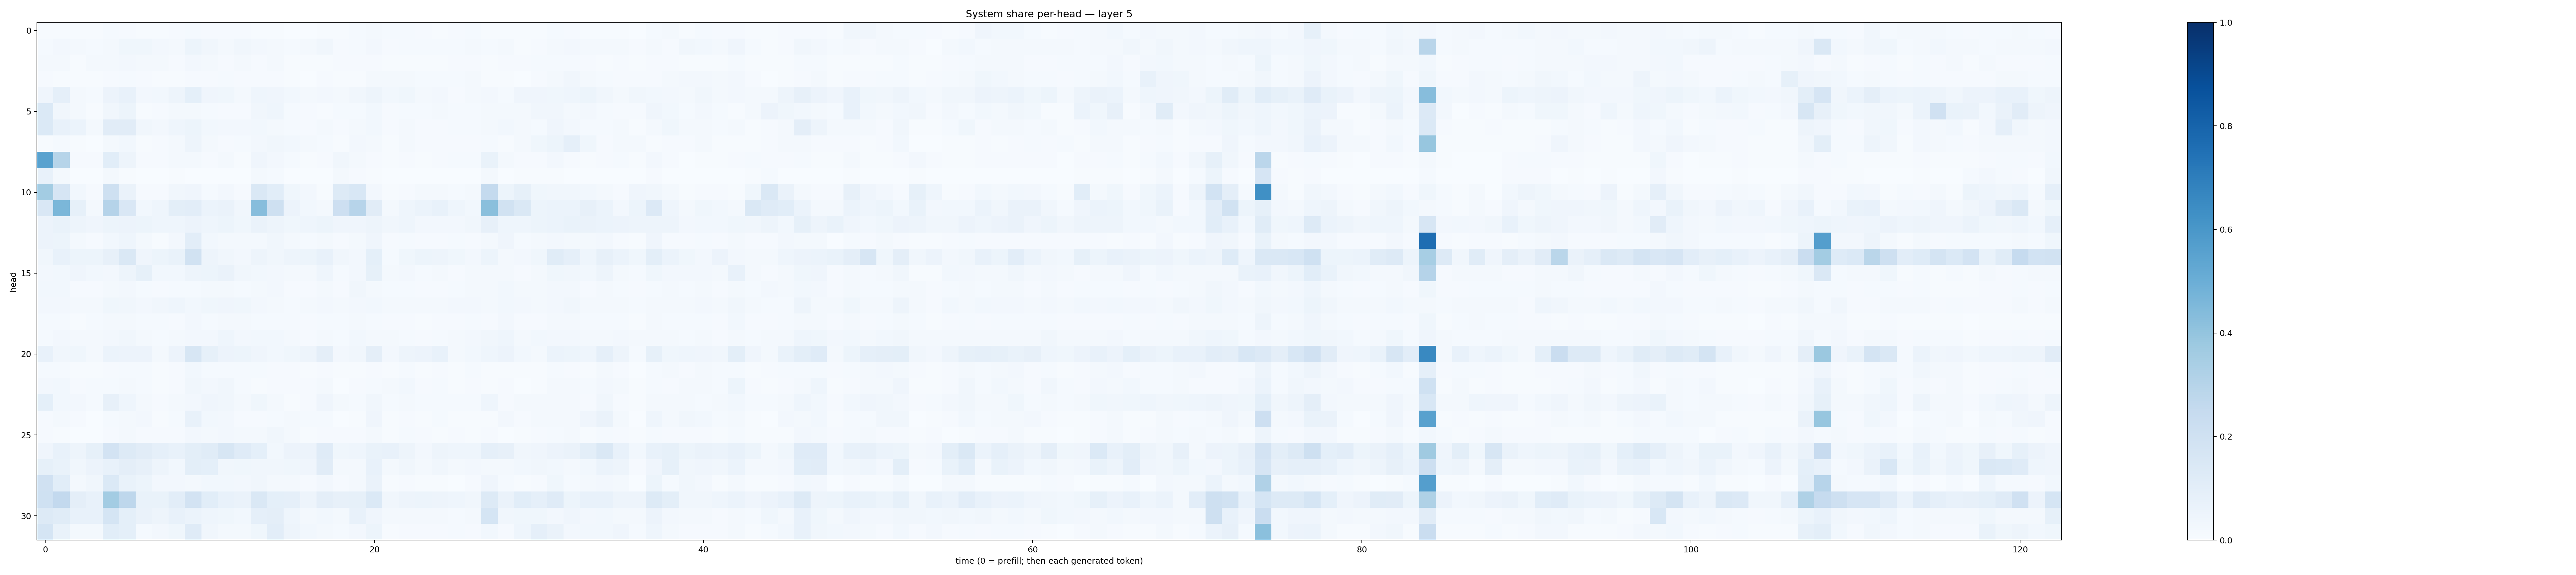

Values plotted in this chart, from the file beside it:
0.0044499906, 0.0068999534, 0.003931385, 0.0055292873, 0.013755348, 0.009774777, 0.004023503, 0.0054416102, 0.009672133, 0.01363717, 0.008170185, 0.008195401, 0.009521351, 0.0053732204, 0.0077546597, 0.0028533046, 0.0038309824, 0.0049628606, 0.0058969925, 0.014645078, 0.019144535, 0.013517001, 0.012985672, 0.010395506
0.01488, 0.02533, 0.01909, 0.01503, 0.02113, 0.03528, 0.03864, 0.02369, 0.01853, 0.05392, 0.03481, 0.0228, 0.0315, 0.02497, 0.02277, 0.01407, 0.0189, 0.03205, 0.01101, 0.01537, 0.02579, 0.009473, 0.01442, 0.01173
0.01884, 0.02075, 0.007083, 0.01637, 0.01617, 0.02395, 0.01711, 0.02003, 0.01112, 0.02481, 0.01571, 0.009529, 0.01715, 0.01095, 0.01658, 0.007652, 0.007342, 0.007619, 0.008119, 0.01138, 0.01153, 0.004875, 0.007552, 0.006205
0.01074, 0.006075, 0.006102, 0.006747, 0.008287, 0.01215, 0.008074, 0.006007, 0.007028, 0.01124, 0.008336, 0.01446, 0.007847, 0.008461, 0.008714, 0.004279, 0.001652, 0.00938, 0.004237, 0.007442, 0.01719, 0.01834, 0.02, 0.01341
0.04057, 0.08665, 0.02024, 0.0156, 0.0556, 0.07142, 0.02351, 0.02856, 0.04857, 0.09035, 0.03929, 0.0364, 0.01843, 0.0454, 0.0411, 0.02906, 0.02204, 0.02397, 0.02111, 0.03322, 0.04884, 0.02859, 0.03638, 0.01591
0.1376, 0.03421, 0.01834, 0.007334, 0.03313, 0.05206, 0.004952, 0.01062, 0.02188, 0.01653, 0.01479, 0.007976, 0.008293, 0.03243, 0.04582, 0.01389, 0.008281, 0.007475, 0.01535, 0.01346, 0.03101, 0.008969, 0.01402, 0.01276
0.14, 0.07177, 0.05886, 0.02261, 0.1114, 0.1102, 0.0337, 0.02398, 0.04459, 0.05089, 0.03084, 0.02496, 0.02465, 0.02912, 0.02167, 0.01227, 0.008665, 0.01673, 0.008251, 0.01884, 0.02869, 0.01156, 0.01631, 0.009292
0.007482, 0.0132, 0.004749, 0.002492, 0.01877, 0.03112, 0.005665, 0.009184, 0.01685, 0.05057, 0.02104, 0.008568, 0.01335, 0.02539, 0.03475, 0.02771, 0.02009, 0.01416, 0.006482, 0.0267, 0.01834, 0.007369, 0.02154, 0.009807
0.5529, 0.2992, 0.008621, 0.00938, 0.1078, 0.05019, 0.008443, 0.00875, 0.01585, 0.01816, 0.008242, 0.02, 0.004835, 0.04117, 0.02521, 0.01335, 0.005635, 0.008431, 0.03161, 0.02107, 0.007992, 0.007473, 0.008437, 0.006302
0.07733, 0.0164, 0.0006913, 0.0006316, 0.0178, 0.006292, 0.001506, 0.002446, 0.00572, 0.002354, 0.002252, 0.00232, 0.002589, 0.02246, 0.01184, 0.003845, 0.001025, 0.002308, 0.02209, 0.008383, 0.007755, 0.0008778, 0.001112, 0.0007965
0.3591, 0.165, 0.02863, 0.009694, 0.2045, 0.06507, 0.00894, 0.01071, 0.03345, 0.04148, 0.01197, 0.02689, 0.01029, 0.1425, 0.1066, 0.03871, 0.02535, 0.007001, 0.1256, 0.1526, 0.02718, 0.006618, 0.009849, 0.01973
0.151, 0.4588, 0.0821, 0.02244, 0.3029, 0.1504, 0.02815, 0.04453, 0.1011, 0.1051, 0.06172, 0.06486, 0.03388, 0.4297, 0.2069, 0.05706, 0.0294, 0.01726, 0.2134, 0.2931, 0.1114, 0.02178, 0.0457, 0.05975
0.05739, 0.06748, 0.04948, 0.04201, 0.05415, 0.05829, 0.0508, 0.04538, 0.04556, 0.05524, 0.04408, 0.05255, 0.03728, 0.06574, 0.04778, 0.03613, 0.04451, 0.05273, 0.04113, 0.0407, 0.04873, 0.03457, 0.04676, 0.02424
0.05793, 0.05366, 0.0204, 0.01038, 0.03105, 0.0461, 0.01595, 0.006215, 0.02535, 0.1025, 0.0303, 0.02076, 0.01744, 0.01844, 0.03413, 0.02128, 0.01298, 0.02106, 0.008172, 0.01613, 0.04143, 0.008976, 0.01352, 0.007881
0.03498, 0.07302, 0.05137, 0.05135, 0.08107, 0.1467, 0.0407, 0.05254, 0.06881, 0.1911, 0.04722, 0.03442, 0.02725, 0.05055, 0.03215, 0.04743, 0.05165, 0.07692, 0.03451, 0.02722, 0.09115, 0.01173, 0.03741, 0.05231
0.02483, 0.02796, 0.0393, 0.02998, 0.02499, 0.04793, 0.0834, 0.02967, 0.02893, 0.048, 0.05422, 0.06344, 0.033, 0.0298, 0.02462, 0.01621, 0.01993, 0.04327, 0.0138, 0.02395, 0.08563, 0.01744, 0.02724, 0.01522
0.03061, 0.02741, 0.009437, 0.009937, 0.02049, 0.02555, 0.01378, 0.01101, 0.01532, 0.01423, 0.01743, 0.02237, 0.01425, 0.01667, 0.02497, 0.009827, 0.009159, 0.01649, 0.01099, 0.03201, 0.01803, 0.01209, 0.01421, 0.01005
0.02501, 0.02503, 0.01698, 0.01626, 0.03671, 0.03355, 0.02344, 0.03446, 0.04479, 0.02842, 0.03566, 0.04269, 0.03776, 0.02459, 0.02263, 0.01289, 0.01589, 0.02461, 0.01978, 0.02675, 0.02784, 0.02068, 0.01684, 0.01813
0.01313, 0.01506, 0.006788, 0.01364, 0.01986, 0.0198, 0.01553, 0.01378, 0.008904, 0.02405, 0.01528, 0.02031, 0.01607, 0.01206, 0.01381, 0.01432, 0.009829, 0.01514, 0.01221, 0.01712, 0.01341, 0.009577, 0.009411, 0.00492
0.01464, 0.02422, 0.01796, 0.02096, 0.02582, 0.03281, 0.01612, 0.01542, 0.02122, 0.0246, 0.02484, 0.04502, 0.02402, 0.02799, 0.0305, 0.01707, 0.01163, 0.02255, 0.01245, 0.02982, 0.02094, 0.01792, 0.01539, 0.01147
0.074, 0.03317, 0.0374, 0.02155, 0.05904, 0.05611, 0.05755, 0.02305, 0.05524, 0.1605, 0.08509, 0.05611, 0.05307, 0.04282, 0.02869, 0.03776, 0.04973, 0.09438, 0.02472, 0.03293, 0.0948, 0.02498, 0.04953, 0.05565
0.01225, 0.01201, 0.005257, 0.005414, 0.009698, 0.01287, 0.01172, 0.005689, 0.00805, 0.02874, 0.01419, 0.01207, 0.01188, 0.01298, 0.01083, 0.01103, 0.006508, 0.008641, 0.005705, 0.006087, 0.0111, 0.007611, 0.0143, 0.006525
0.02567, 0.03, 0.009707, 0.01226, 0.01544, 0.01762, 0.01389, 0.006201, 0.009768, 0.03463, 0.02611, 0.03505, 0.01524, 0.006982, 0.009976, 0.009843, 0.00828, 0.01632, 0.00363, 0.008416, 0.01253, 0.01964, 0.03046, 0.01144
0.09025, 0.03056, 0.02589, 0.01518, 0.08134, 0.04681, 0.01617, 0.009929, 0.02336, 0.02544, 0.04287, 0.03312, 0.01904, 0.03749, 0.02031, 0.006424, 0.008292, 0.03967, 0.01694, 0.01493, 0.03416, 0.01185, 0.01713, 0.01179
0.01098, 0.02288, 0.008357, 0.001759, 0.01212, 0.01816, 0.02428, 0.005461, 0.01235, 0.07495, 0.02927, 0.02648, 0.01067, 0.01072, 0.01526, 0.01709, 0.01494, 0.01537, 0.002817, 0.006447, 0.04184, 0.007647, 0.009038, 0.005402
0.009515, 0.006745, 0.001887, 0.00335, 0.009604, 0.02216, 0.01025, 0.009048, 0.01037, 0.02542, 0.01796, 0.0249, 0.02151, 0.02289, 0.03447, 0.0157, 0.007155, 0.01053, 0.009723, 0.01103, 0.01813, 0.005421, 0.01382, 0.009662
0.03948, 0.07493, 0.04723, 0.08303, 0.1829, 0.1312, 0.1104, 0.08725, 0.0759, 0.09774, 0.1154, 0.1608, 0.1195, 0.09305, 0.02934, 0.05734, 0.0548, 0.1191, 0.03798, 0.04383, 0.06927, 0.07706, 0.04901, 0.02596
0.08418, 0.06728, 0.03505, 0.05721, 0.0768, 0.09439, 0.08168, 0.04721, 0.03052, 0.09896, 0.09131, 0.03326, 0.03599, 0.03275, 0.03424, 0.03796, 0.0404, 0.1108, 0.021, 0.01591, 0.07462, 0.0223, 0.03371, 0.02168
0.198, 0.107, 0.02109, 0.03233, 0.1384, 0.06738, 0.05105, 0.02427, 0.02383, 0.02158, 0.03055, 0.02974, 0.02457, 0.03255, 0.01636, 0.01678, 0.009757, 0.02614, 0.008342, 0.01804, 0.06549, 0.007063, 0.008876, 0.004525
0.1994, 0.2608, 0.09716, 0.07178, 0.3565, 0.2764, 0.06918, 0.06956, 0.1043, 0.1835, 0.1086, 0.07718, 0.06336, 0.146, 0.09089, 0.08604, 0.05011, 0.09735, 0.07875, 0.08231, 0.1392, 0.0325, 0.04812, 0.05189
0.1274, 0.114, 0.07562, 0.07535, 0.1687, 0.09317, 0.06394, 0.04813, 0.07264, 0.06131, 0.04479, 0.03596, 0.02881, 0.08925, 0.09398, 0.04497, 0.01976, 0.02843, 0.02114, 0.07707, 0.04236, 0.01686, 0.0157, 0.01618
0.1714, 0.06899, 0.01814, 0.01751, 0.107, 0.09301, 0.01428, 0.02504, 0.03548, 0.1197, 0.03481, 0.01806, 0.01775, 0.03713, 0.1024, 0.04864, 0.03047, 0.02287, 0.01291, 0.02697, 0.05456, 0.007752, 0.01081, 0.009783
